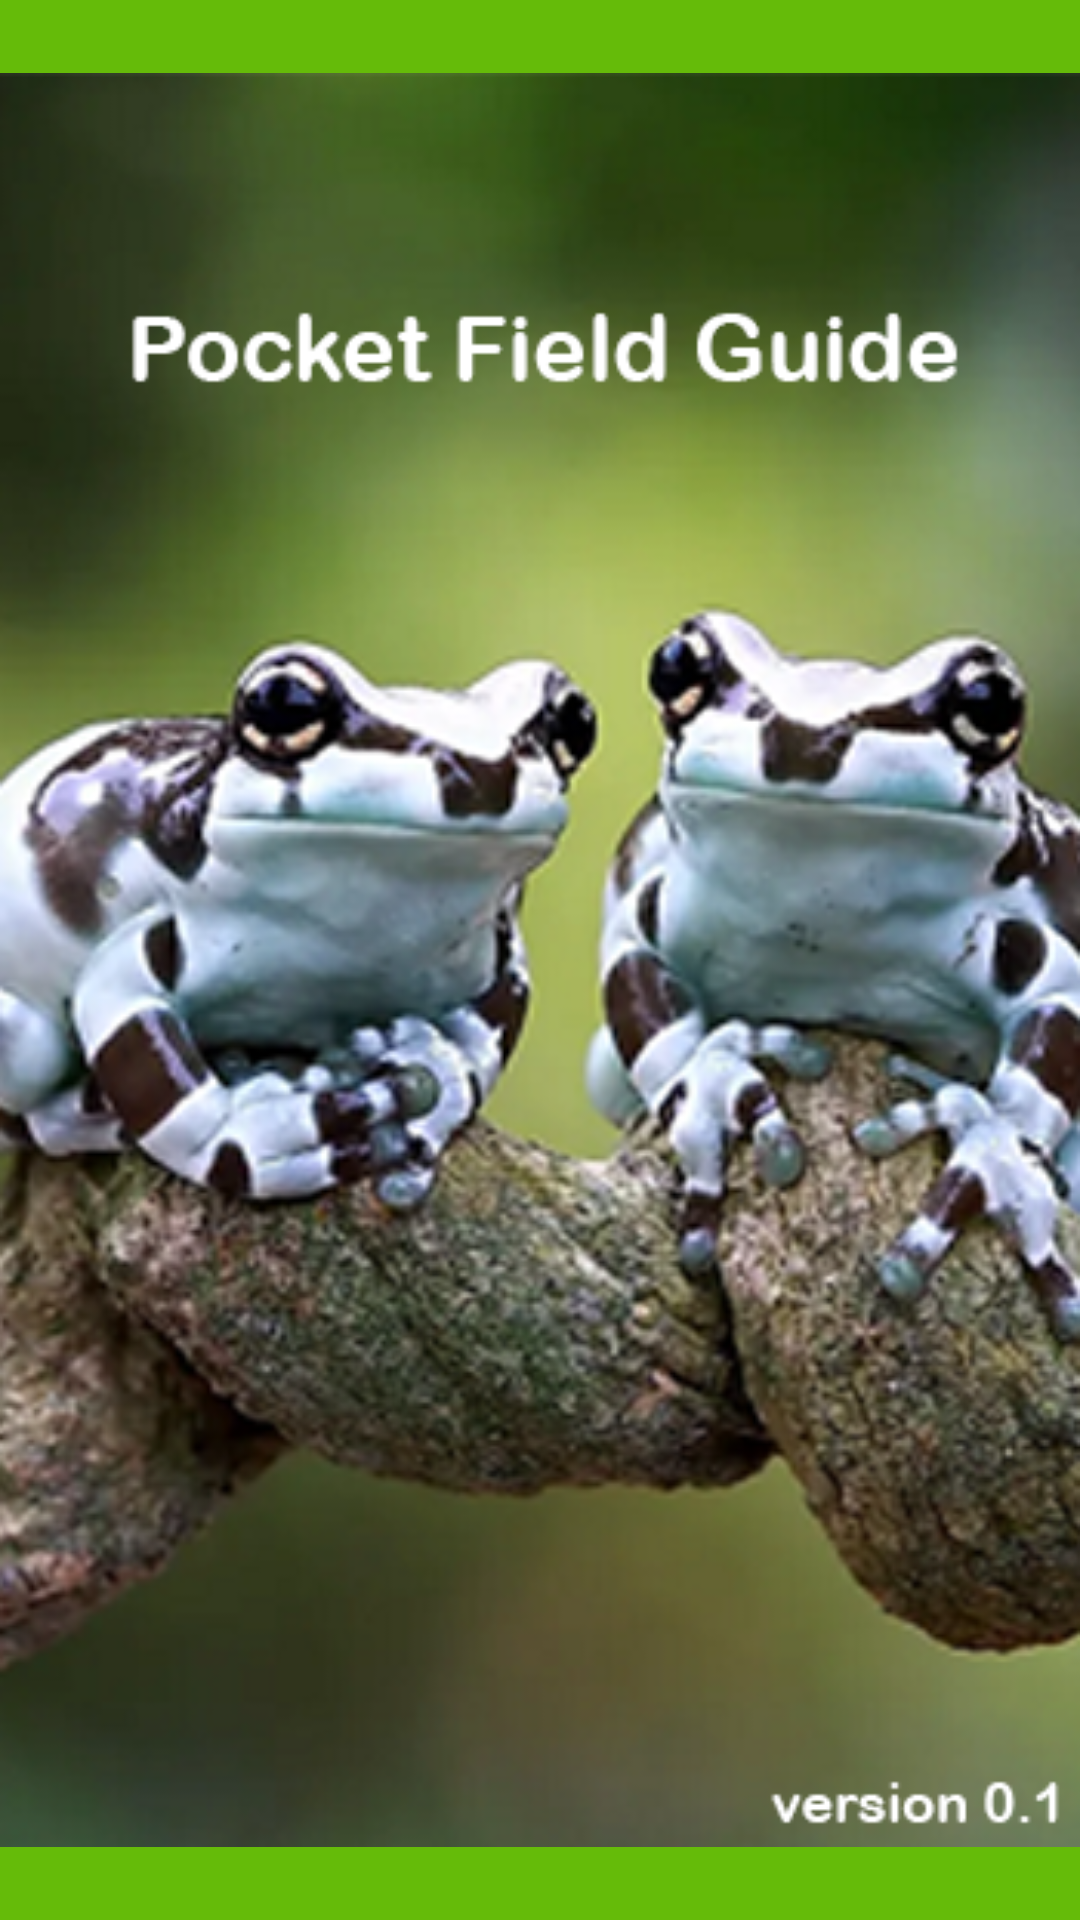

Android layout source for this screen:
<!-- AndroidManifest.xml: application theme Theme.PocketFieldGuide -->
<!-- res/layout/splash.xml -->
<?xml version="1.0" encoding="utf-8"?>
<RelativeLayout xmlns:android="http://schemas.android.com/apk/res/android"
    android:layout_width="match_parent"
    android:layout_height="match_parent"
    android:gravity="center"
    android:background="@color/purple_200">

    <ImageView
        android:layout_width="match_parent"
        android:layout_height="match_parent"
        android:src="@drawable/splash">

    </ImageView>

</RelativeLayout>
<!-- resources referenced by this layout -->
<resources>
  <color name="purple_200">#65bb09</color>
  <!-- drawable splash: png bitmap (drawable, 261953 bytes) -->
  <style name="Theme.PocketFieldGuide" parent="Theme.MaterialComponents.DayNight.DarkActionBar">
          
          <item name="colorPrimary">@color/purple_200</item>
          <item name="colorPrimaryVariant">@color/purple_700</item>
          <item name="colorOnPrimary">@color/white</item>
          
          <item name="colorSecondary">@color/teal_200</item>
          <item name="colorSecondaryVariant">@color/teal_700</item>
          <item name="colorOnSecondary">@color/black</item>
          
          <item name="android:statusBarColor" tools:targetApi="l">?attr/colorPrimaryVariant</item>
          
      </style>
  <color name="purple_700">#65bb09</color>
  <color name="white">#FFFFFFFF</color>
  <color name="teal_200">#249410</color>
  <color name="teal_700">#249410</color>
  <color name="black">#FF000000</color>
</resources>
